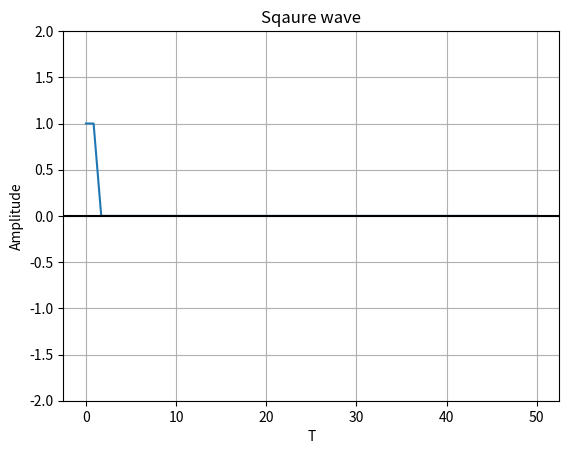

Write Python code to recreate this figure.
from scipy import signal
import matplotlib.pyplot as plot
import numpy as np

A=1; g=3

# Define the rect function
def rect(x):
    y=x
    for i in range(len(x)):
        if np.abs(x[i]) < 0.5:
            y[i] = 1
        elif np.abs(x[i]) == 0.5:
            y[i] = 0.5
        else:
            y[i] = 0
    return y

# Sampling rate 60 hz / second
t = np.linspace(0, 50, 60, endpoint=True)

# Plot the square wave signal
plot.plot(t, A*rect(t/g))

# Give a title for the square wave plot
plot.title('Sqaure wave')

# Give x axis label for the square wave plot
plot.xlabel('T')

# Give y axis label for the square wave plot
plot.ylabel('Amplitude')
plot.grid(True, which='both')

# Provide x axis and line color
plot.axhline(y=0, color='k')

# Set the max and min values for y axis
plot.ylim(-2, 2)

# Display the square wave drawn
plot.show()